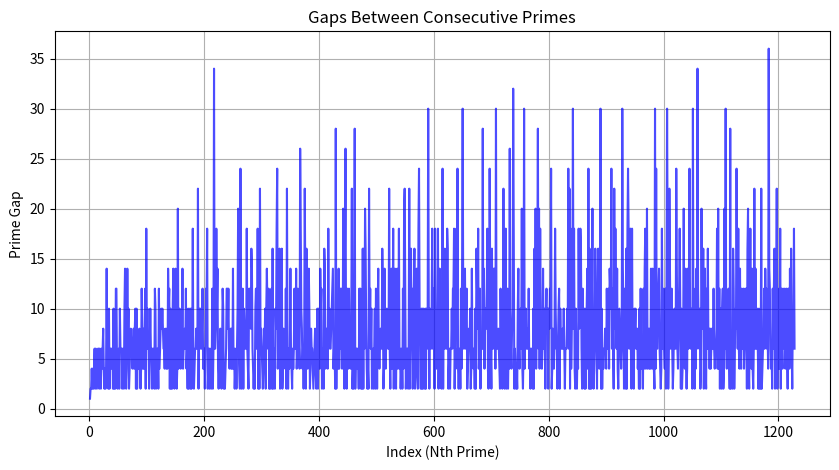
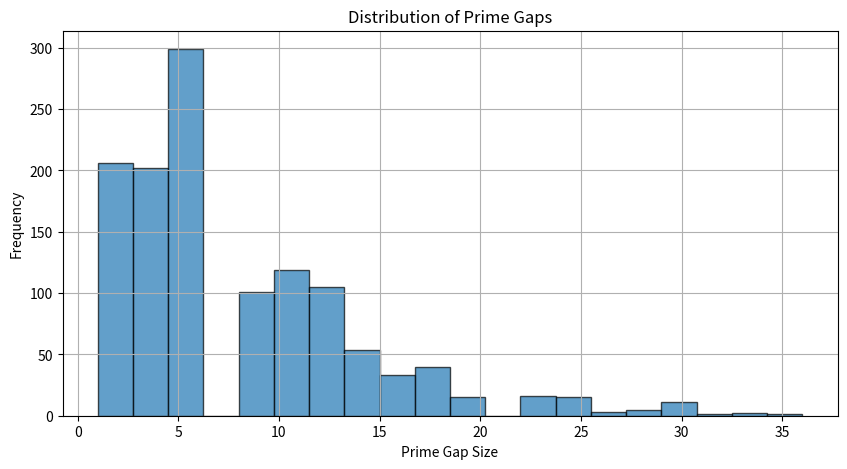
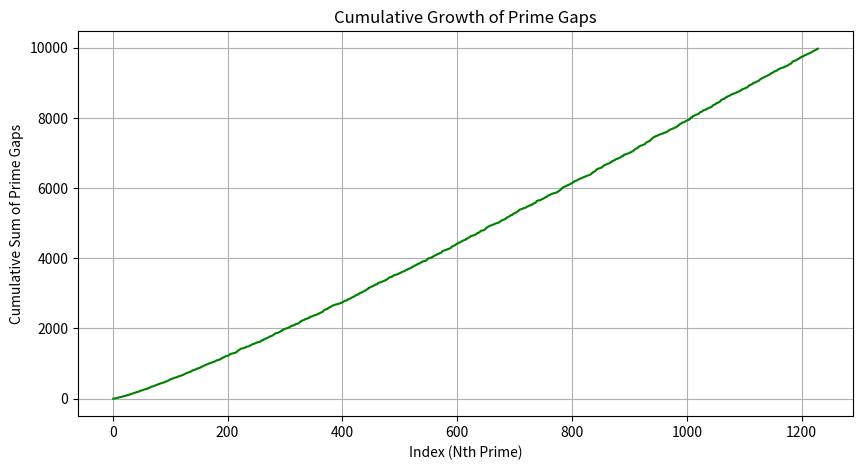
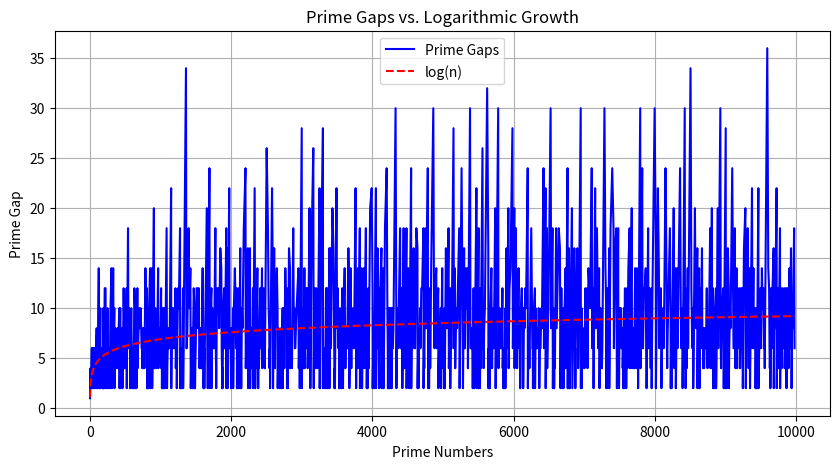

Here is the Python script that generated these plots, in order:
import numpy as np
import pandas as pd
import matplotlib.pyplot as plt
import seaborn as sns

# Function to check if a number is prime
def is_prime(n):
    if n < 2:
        return False
    for i in range(2, int(n**0.5) + 1):
        if n % i == 0:
            return False
    return True

# Generate prime numbers up to 10,000
primes = [i for i in range(1, 10000) if is_prime(i)]
df = pd.Series(primes)

# Calculate prime gaps
prime_gaps = df.diff().dropna()

# --- Prime Gap Line Plot ---
plt.figure(figsize=(10, 5))
plt.plot(prime_gaps, color="blue", alpha=0.7)
plt.xlabel("Index (Nth Prime)")
plt.ylabel("Prime Gap")
plt.title("Gaps Between Consecutive Primes")
plt.grid(True)
plt.savefig("prime gap line plot")

# --- Prime Gap Histogram ---
plt.figure(figsize=(10, 5))
plt.hist(prime_gaps, bins=20, edgecolor="black", alpha=0.7)
plt.xlabel("Prime Gap Size")
plt.ylabel("Frequency")
plt.title("Distribution of Prime Gaps")
plt.grid(True)
plt.savefig("prime gap histogram")

# --- Cumulative Sum of Prime Gaps ---
plt.figure(figsize=(10, 5))
plt.plot(prime_gaps.cumsum(), color="g")
plt.xlabel("Index (Nth Prime)")
plt.ylabel("Cumulative Sum of Prime Gaps")
plt.title("Cumulative Growth of Prime Gaps")
plt.grid(True)
plt.savefig("sum of prime gaps")

# --- Prime Gaps vs. Logarithmic Growth ---
log_values = np.log(df[1:])  # log of prime numbers

plt.figure(figsize=(10, 5))
plt.plot(df[1:], prime_gaps, label="Prime Gaps", color="b")
plt.plot(df[1:], log_values, label="log(n)", color="r", linestyle="dashed")
plt.xlabel("Prime Numbers")
plt.ylabel("Prime Gap")
plt.title("Prime Gaps vs. Logarithmic Growth")
plt.legend()
plt.grid(True)
plt.savefig("prime gaps vs log growth")
